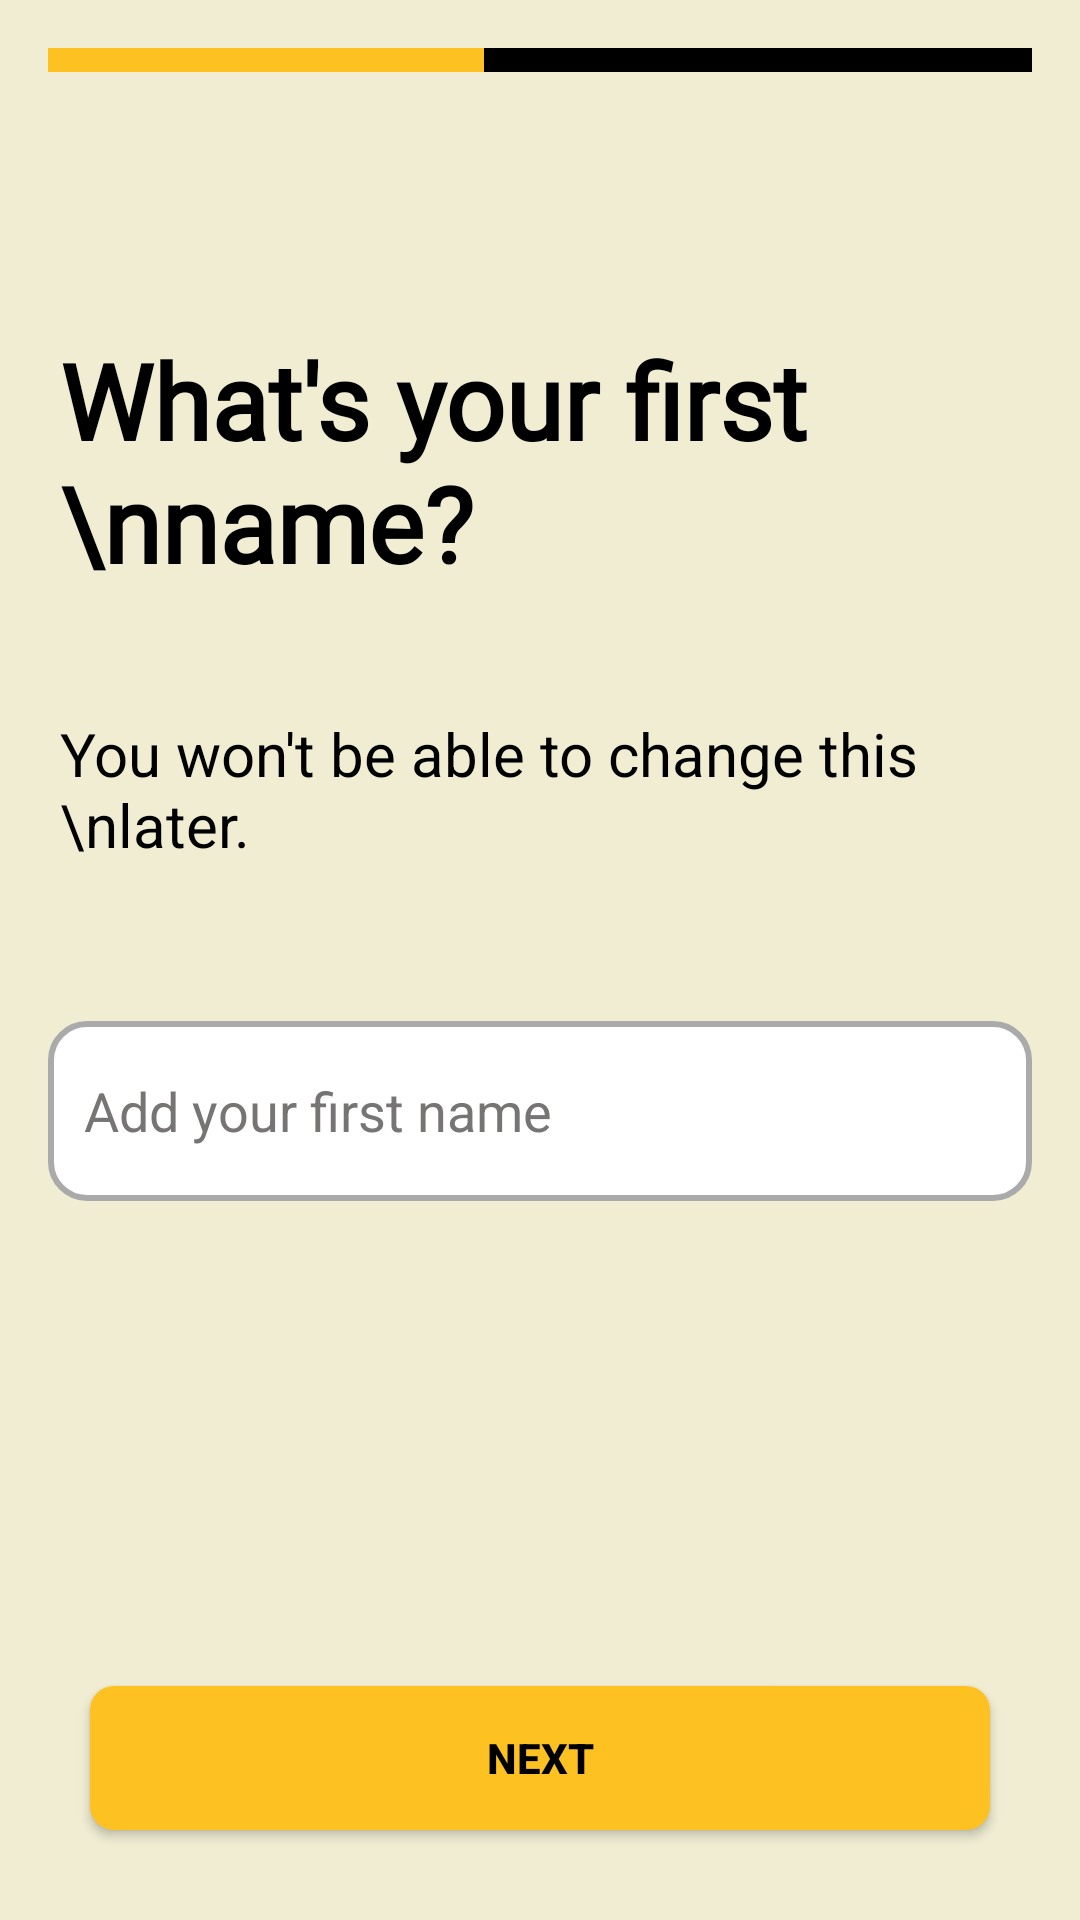

Write the Android layout XML for this screen, with the resource values it uses.
<!-- AndroidManifest.xml: application theme Theme.BottomNavigationDemo -->
<!-- res/layout/activity_first_name.xml -->
<?xml version="1.0" encoding="utf-8"?>
<LinearLayout xmlns:android="http://schemas.android.com/apk/res/android"
    xmlns:app="http://schemas.android.com/apk/res-auto"
    xmlns:tools="http://schemas.android.com/tools"
    android:id="@+id/main"
    android:layout_width="match_parent"
    android:layout_height="match_parent"
    android:orientation="vertical"
    android:background="@color/ScreenBackground"
    tools:context=".FirstNameActivity">

    
    <LinearLayout
        android:layout_width="match_parent"
        android:layout_height="8dp"
        android:layout_margin="16dp"
        android:layout_marginTop="20dp"
        android:orientation="horizontal"
        android:id="@+id/progressLine">

        
        <View
            android:id="@+id/step1"
            android:layout_width="0dp"
            android:layout_height="match_parent"
            android:layout_weight="1"
            android:background="@color/myPrimary" />

        <View
            android:id="@+id/step2"
            android:layout_width="0dp"
            android:layout_height="match_parent"
            android:layout_weight="1"
            android:background="@color/myPrimary" />

        <View
            android:id="@+id/step3"
            android:layout_width="0dp"
            android:layout_height="match_parent"
            android:layout_weight="1"
            android:background="@color/myPrimary" />

        <View
            android:id="@+id/step4"
            android:layout_width="0dp"
            android:layout_height="match_parent"
            android:layout_weight="1"
            android:background="@color/myPrimary" />

        <View
            android:id="@+id/step5"
            android:layout_width="0dp"
            android:layout_height="match_parent"
            android:layout_weight="1"
            android:background="@color/black" />

        <View
            android:id="@+id/step4"
            android:layout_width="0dp"
            android:layout_height="match_parent"
            android:layout_weight="1"
            android:background="@color/black" />
        <View
            android:id="@+id/step5"
            android:layout_width="0dp"
            android:layout_height="match_parent"
            android:layout_weight="1"
            android:background="@color/black" />

        <View
            android:id="@+id/step4"
            android:layout_width="0dp"
            android:layout_height="match_parent"
            android:layout_weight="1"
            android:background="@color/black" />
        <View
            android:id="@+id/step4"
            android:layout_width="0dp"
            android:layout_height="match_parent"
            android:layout_weight="1"
            android:background="@color/black" />
    </LinearLayout>

    
    <TextView
        android:layout_width="match_parent"
        android:layout_height="wrap_content"
        android:textStyle="bold"
        android:textSize="35sp"
        android:padding="20dp"
        android:layout_marginTop="50dp"
        android:textColor="@color/black"
        android:fontFamily="@font/archivo_black"
        android:text="What's your first \nname?" />

    <TextView
        android:layout_width="match_parent"
        android:layout_height="wrap_content"
        android:textSize="20sp"
        android:padding="20dp"
        android:textColor="@color/black"
        android:text="You won't be able to change this \nlater." />

    <EditText
        android:id="@+id/firstName"
        android:layout_width="match_parent"
        android:layout_height="60dp"
        android:layout_marginStart="16dp"
        android:layout_marginTop="32dp"
        android:textColorHint="@color/colortextsecond"
        android:layout_marginEnd="16dp"
        android:background="@drawable/custom_edit_text_rounded"
        android:drawableLeft="@drawable/person_logo"
        android:drawablePadding="12dp"
        android:hint="Add your first name"
        android:textColor="@color/black"
        android:paddingStart="12dp"
        android:paddingEnd="12dp" />

    <Space
        android:layout_width="match_parent"
        android:layout_height="0dp"
        android:layout_weight="1"/>

    <Button
        android:id="@+id/firstbtn"
        android:layout_width="match_parent"
        android:layout_height="wrap_content"
        android:text="Next"
        android:layout_margin="30dp"
        android:textColor="@color/colortextfirst"
        android:textStyle="bold"
        android:layout_marginTop="10dp"
        android:background="@drawable/background_button" />

</LinearLayout>
<!-- resources referenced by this layout -->
<resources>
  <color name="ScreenBackground">#F0EDD3</color>
  <color name="black">#FF000000</color>
  <color name="colortextfirst">#000000</color>
  <color name="colortextsecond">#777474</color>
  <color name="myPrimary">#FEC122</color>
  <!-- drawable background_button (drawable) -->
  <?xml version="1.0" encoding="utf-8"?>
  <shape android:shape="rectangle" xmlns:android="http://schemas.android.com/apk/res/android">
   <solid android:color="@color/myPrimary"/>
      <corners android:radius="8dp"/>
  
  
  </shape>
  <!-- drawable custom_edit_text_rounded (drawable) -->
  <?xml version="1.0" encoding="utf-8"?>
  <selector xmlns:android="http://schemas.android.com/apk/res/android">
  
      
      <item android:state_enabled="true" android:state_focused="true">
          <shape android:shape="rectangle">
              <solid android:color="@color/white" />
              <corners android:radius="12dp" />
              <stroke android:width="3dp" android:color="#000000" />
          </shape>
      </item>
  
      
      <item android:state_enabled="true">
          <shape android:shape="rectangle">
              <solid android:color="@android:color/white" />
              <corners android:radius="12dp" />
              <stroke android:width="2dp" android:color="@android:color/darker_gray" />
          </shape>
      </item>
  
  </selector>
  <style name="Theme.BottomNavigationDemo" parent="Theme.MaterialComponents.DayNight.NoActionBar">
          
          <item name="colorPrimary">@color/myPrimary</item>
          <item name="colorPrimaryVariant">@color/myPrimary</item>
          <item name="colorOnPrimary">@color/white</item>
          
          <item name="colorSecondary">@color/myPrimary</item>
          <item name="colorSecondaryVariant">@color/myPrimary</item>
          <item name="colorOnSecondary">@color/black</item>
          
          <item name="android:statusBarColor">?attr/colorPrimaryVariant</item>
          
      </style>
  <color name="white">#FFFFFFFF</color>
</resources>
